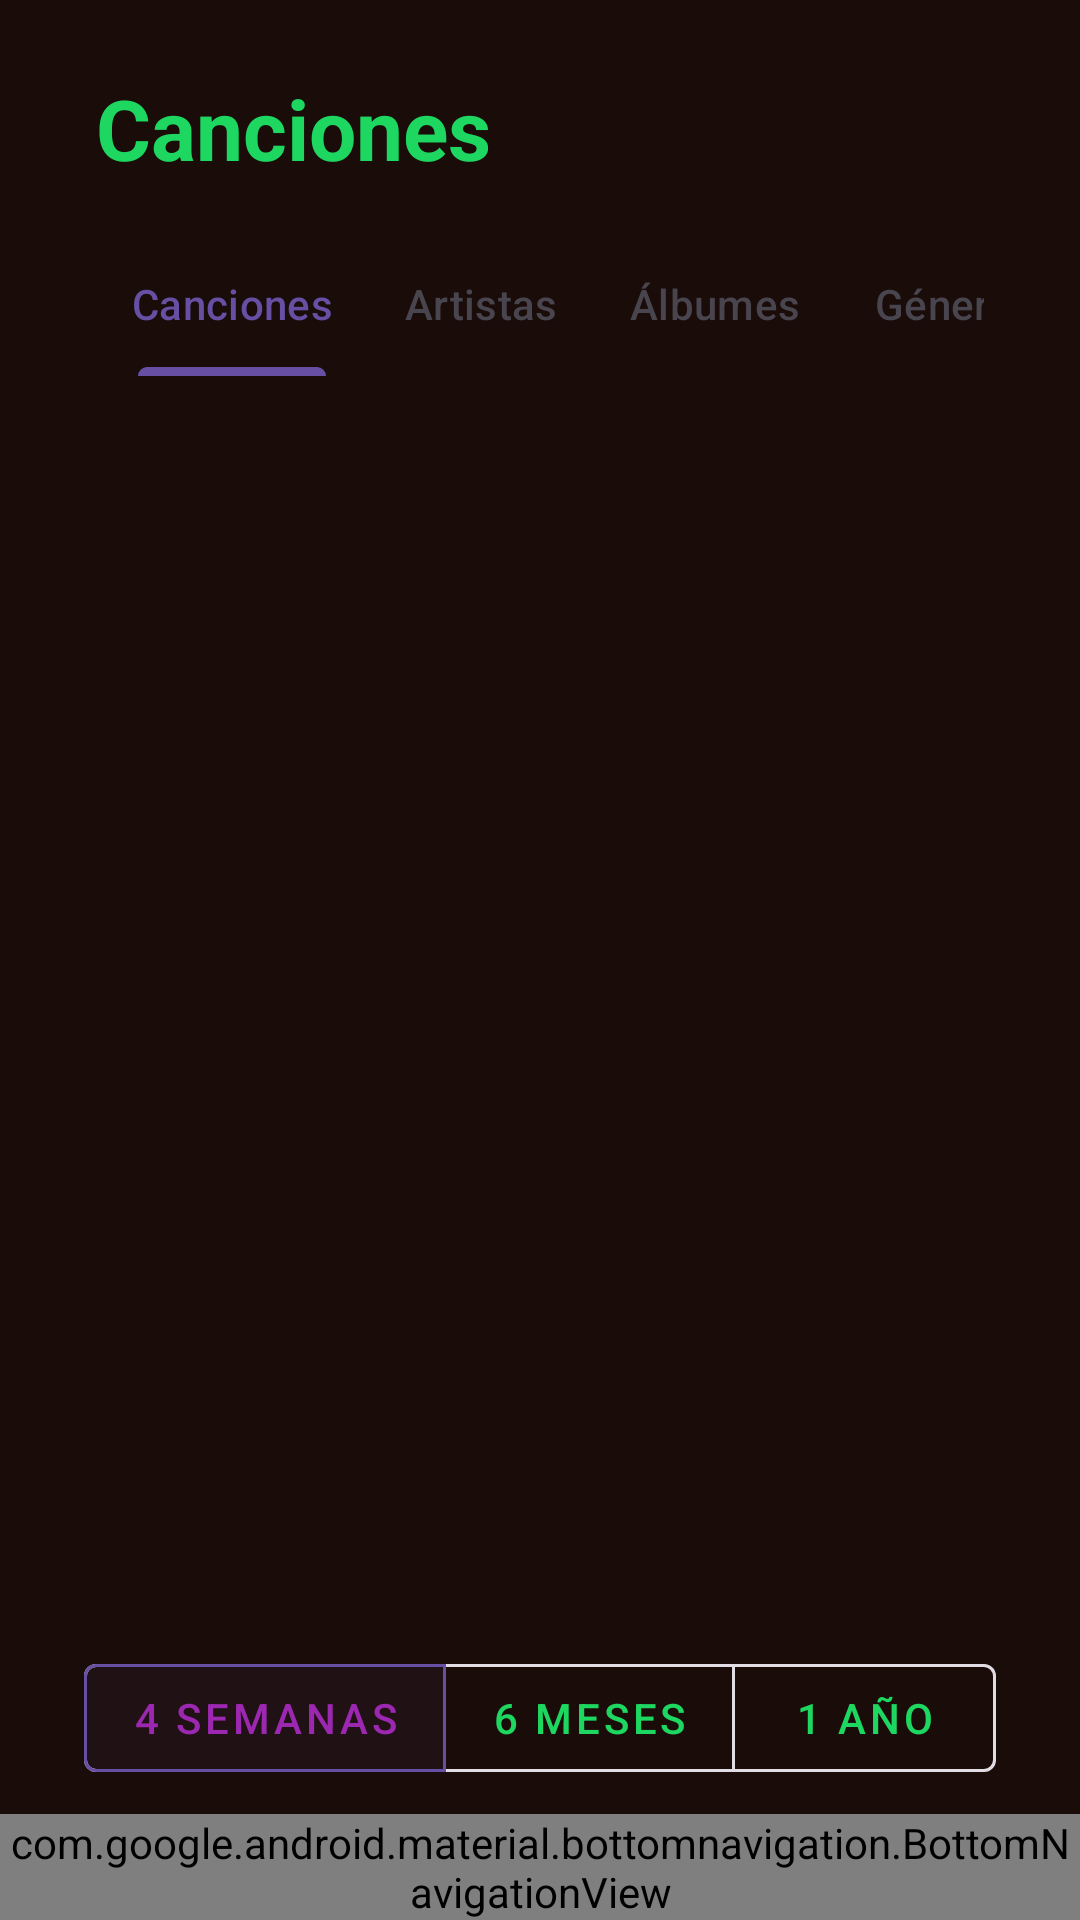

Produce the Android XML layout that renders to this screen, including the resource entries it uses.
<!-- AndroidManifest.xml: application theme Theme.Panchify -->
<!-- res/layout/activity_songs.xml -->
<?xml version="1.0" encoding="utf-8"?>
<androidx.constraintlayout.widget.ConstraintLayout
    xmlns:android="http://schemas.android.com/apk/res/android"
    xmlns:app="http://schemas.android.com/apk/res-auto"
    xmlns:tools="http://schemas.android.com/tools"
    android:id="@+id/main"
    android:layout_width="match_parent"
    android:layout_height="match_parent"
    android:background="@color/fondo_principal"
    tools:context=".vistas.Stats">

    
    <TextView
        android:id="@+id/titleStats"
        android:layout_width="wrap_content"
        android:layout_height="wrap_content"
        android:text="Canciones"
        android:textColor="@color/spotify_green"
        android:textSize="28sp"
        android:textStyle="bold"
        android:layout_marginStart="32dp"
        android:layout_marginTop="24dp"
        app:layout_constraintStart_toStartOf="parent"
        app:layout_constraintTop_toTopOf="parent" />

    
    <com.google.android.material.tabs.TabLayout
        android:id="@+id/seleccionadorCanciones"
        android:layout_width="0dp"
        android:layout_height="wrap_content"
        android:layout_marginTop="16dp"
        android:layout_marginHorizontal="32dp"
        app:layout_constraintTop_toBottomOf="@id/titleStats"
        app:layout_constraintStart_toStartOf="parent"
        app:layout_constraintEnd_toEndOf="parent"
        app:tabMode="scrollable"
        app:tabGravity="fill"
        android:background="@android:color/transparent">

        <com.google.android.material.tabs.TabItem
            android:layout_width="wrap_content"
            android:layout_height="wrap_content"
            android:text="Canciones"/>

        <com.google.android.material.tabs.TabItem
            android:layout_width="wrap_content"
            android:layout_height="wrap_content"
            android:text="Artistas"/>

        <com.google.android.material.tabs.TabItem
            android:layout_width="wrap_content"
            android:layout_height="wrap_content"
            android:text="Álbumes"/>

        <com.google.android.material.tabs.TabItem
            android:layout_width="wrap_content"
            android:layout_height="wrap_content"
            android:text="Género"/>
    </com.google.android.material.tabs.TabLayout>

    
    <androidx.recyclerview.widget.RecyclerView
        android:id="@+id/listaCanciones"
        android:layout_width="0dp"
        android:layout_height="0dp"
        android:layout_marginTop="8dp"
        android:layout_marginBottom="16dp"
        android:layout_marginHorizontal="32dp"
        android:background="#05000000"
        app:layout_constraintTop_toBottomOf="@id/seleccionadorCanciones"
        app:layout_constraintStart_toStartOf="parent"
        app:layout_constraintEnd_toEndOf="parent"
        app:layout_constraintBottom_toTopOf="@id/timeSelector"
        tools:listitem="@layout/item_track" />

    
    <ProgressBar
        android:id="@+id/progressCanciones"
        style="?android:attr/progressBarStyleLarge"
        android:layout_width="wrap_content"
        android:layout_height="wrap_content"
        android:visibility="gone"
        app:layout_constraintTop_toTopOf="@id/listaCanciones"
        app:layout_constraintBottom_toBottomOf="@id/listaCanciones"
        app:layout_constraintStart_toStartOf="@id/listaCanciones"
        app:layout_constraintEnd_toEndOf="@id/listaCanciones"/>

    
    <com.google.android.material.button.MaterialButtonToggleGroup
        android:id="@+id/timeSelector"
        android:layout_width="wrap_content"
        android:layout_height="wrap_content"
        app:singleSelection="true"
        app:selectionRequired="true"
        app:checkedButton="@id/boton4SemanasCanciones"
        android:layout_marginBottom="8dp"
        android:layout_marginHorizontal="32dp"
        app:layout_constraintBottom_toTopOf="@id/bottom_navigation"
        app:layout_constraintStart_toStartOf="parent"
        app:layout_constraintEnd_toEndOf="parent">

        <com.google.android.material.button.MaterialButton
            android:id="@+id/boton4SemanasCanciones"
            android:layout_width="wrap_content"
            android:layout_height="wrap_content"
            android:text="4 semanas"
            android:textColor="@color/selector_chip_text_color"
            style="@style/Widget.MaterialComponents.Button.OutlinedButton"/>

        <com.google.android.material.button.MaterialButton
            android:id="@+id/boton6mesesCanciones"
            android:layout_width="wrap_content"
            android:layout_height="wrap_content"
            android:text="6 meses"
            android:textColor="@color/selector_chip_text_color"
            style="@style/Widget.MaterialComponents.Button.OutlinedButton"/>

        <com.google.android.material.button.MaterialButton
            android:id="@+id/boton1anoCanciones"
            android:layout_width="wrap_content"
            android:layout_height="wrap_content"
            android:text="1 año"
            android:textColor="@color/selector_chip_text_color"
            style="@style/Widget.MaterialComponents.Button.OutlinedButton"/>

    </com.google.android.material.button.MaterialButtonToggleGroup>

    
    <com.google.android.material.bottomnavigation.BottomNavigationView
        android:id="@+id/bottom_navigation"
        android:layout_width="match_parent"
        android:layout_height="wrap_content"
        app:layout_constraintBottom_toBottomOf="parent"
        app:menu="@menu/bottom_nav_menu"
        android:background="@color/fondo_principal"
        app:itemIconTint="@color/selector_bottom_nav"
        app:itemTextColor="@color/selector_bottom_nav"
        app:labelVisibilityMode="labeled"
        app:itemTextAppearanceActive="@style/BottomNavText.Active"
        app:itemTextAppearanceInactive="@style/BottomNavText.Inactive"/>

</androidx.constraintlayout.widget.ConstraintLayout>
<!-- res/layout/item_track.xml (included above) -->
<?xml version="1.0" encoding="utf-8"?>
<com.google.android.material.card.MaterialCardView xmlns:android="http://schemas.android.com/apk/res/android"
    xmlns:app="http://schemas.android.com/apk/res-auto"
    android:layout_width="match_parent"
    android:layout_height="wrap_content"
    android:layout_marginBottom="8dp"
    app:cardCornerRadius="12dp"
    app:cardElevation="2dp">

    <LinearLayout
        android:layout_width="match_parent"
        android:layout_height="wrap_content"
        android:gravity="center_vertical"
        android:orientation="horizontal"
        android:padding="12dp">

        <ImageView
            android:id="@+id/imgAlbum"
            android:layout_width="50dp"
            android:layout_height="50dp"
            android:background="#E5E7EB"
            android:scaleType="centerCrop" />

        <LinearLayout
            android:layout_width="match_parent"
            android:layout_height="wrap_content"
            android:layout_marginStart="16dp"
            android:orientation="vertical">

            <TextView
                android:id="@+id/txtSongName"
                android:layout_width="wrap_content"
                android:layout_height="wrap_content"
                android:text="Song Name"
                android:textColor="@color/spotify_green"
                android:textStyle="bold" />

            <TextView
                android:id="@+id/txtArtistName"
                android:layout_width="wrap_content"
                android:layout_height="wrap_content"
                android:text="Artist Name"
                android:textColor="@color/white"
                android:textSize="12sp" />
        </LinearLayout>
    </LinearLayout>
</com.google.android.material.card.MaterialCardView>
<!-- resources referenced by this layout -->
<resources>
  <color name="fondo_principal">#1A0C09</color>
  <color name="spotify_green">#1ED760</color>
  <color name="white">#FFFFFFFF</color>
  <style name="Theme.Panchify" parent="Base.Theme.Panchify" />
  <style name="Base.Theme.Panchify" parent="Theme.Material3.DayNight.NoActionBar">
          
          
      </style>
</resources>
